Run: headless pygame with SDL's dummy video driver; simulated clock (each Clock.tick advances the game by its frame time, no real sleeping); random seed 0; keys injected as events and as key.get_pressed() state; mouse plan: one left click at the window centre at the start of phase 2, then a move to the lower-right quarter at the start of phase 3; restart key R tapped at the start of phases 3 and 4.
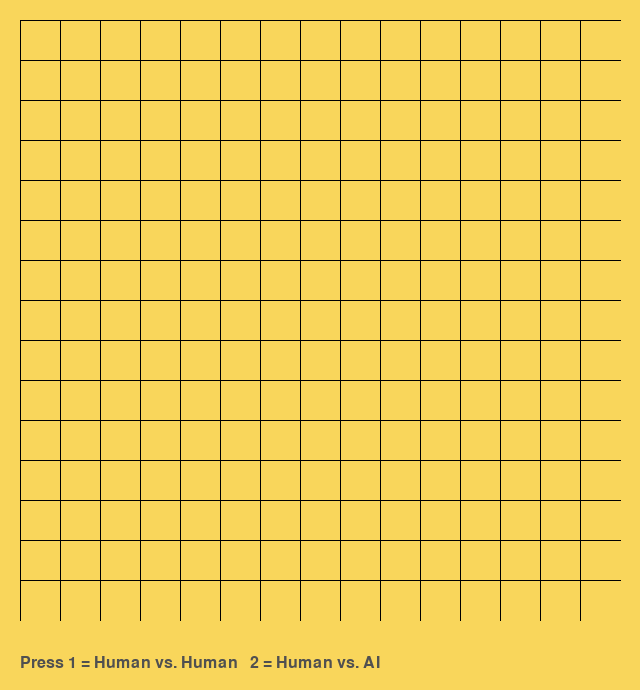
Frame 1 of 4 · flips 1–60 · no input
Frame 2 of 4 · flips 61–180 · clicked the window centre · tapped SPACE, RETURN · held RIGHT (→), D · screen unchanged from frame 1, image omitted
Frame 3 of 4 · flips 181–300 · moved the mouse to the lower-right quarter · tapped R · held DOWN (↓), S · screen unchanged from frame 2, image omitted
Frame 4 of 4 · flips 301–420 · tapped R · held LEFT (←), A, UP (↑), W · screen unchanged from frame 3, image omitted

The pygame program that drew these frames:

import os
import pygame
import sys
import random

# ————————————————
# Gobang (Five-in-a-Row) Pygame Complete Version
# Supports: Human vs. Human or Human vs. AI, Undo, Restart
# ————————————————

# If you need to run in a headless environment (no display), uncomment these lines:
# os.environ["SDL_VIDEODRIVER"] = "dummy"
# os.environ["SDL_AUDIODRIVER"] = "dummy"

# Board configuration
BOARD_SIZE  = 15                     # number of rows and columns
GRID_SIZE   = 40                     # pixel size of each grid cell
MARGIN      = 20                     # margin around the board (pixels)
WINDOW_SIZE = BOARD_SIZE * GRID_SIZE + 2 * MARGIN

# Colors (R, G, B)
BACKGROUND_COLOR = (249, 214, 91)    # board background color
LINE_COLOR       = (0, 0, 0)         # grid line color
BLACK            = (0, 0, 0)         # black stone color
WHITE            = (255, 255, 255)   # white stone color
TEXT_COLOR       = (80, 80, 80)      # status text color

# Game modes
MODE_HUMAN = 1
MODE_AI    = 2


class GobangGame:
    def __init__(self):
        # Initialize Pygame
        pygame.init()
        # Create game window, extra 50px for status bar
        self.screen = pygame.display.set_mode((WINDOW_SIZE, WINDOW_SIZE + 50))
        pygame.display.set_caption("Gobang (Five-in-a-Row)")
        self.font = pygame.font.SysFont(None, 24)
        self.restart()

    def restart(self):
        """Reset the board and state to start a new game."""
        self.board = [['.' for _ in range(BOARD_SIZE)] for _ in range(BOARD_SIZE)]
        self.moves = []              # move history for undo
        self.current_player = 'B'    # 'B' = black, 'W' = white
        self.mode = None             # game mode not yet selected

    def draw_board(self):
        """Draw the grid, stones, and status text."""
        self.screen.fill(BACKGROUND_COLOR)

        # Draw grid lines
        for i in range(BOARD_SIZE):
            pos = MARGIN + i * GRID_SIZE
            pygame.draw.line(self.screen, LINE_COLOR,
                             (MARGIN, pos), (WINDOW_SIZE - MARGIN, pos))
            pygame.draw.line(self.screen, LINE_COLOR,
                             (pos, MARGIN), (pos, WINDOW_SIZE - MARGIN))

        # Draw stones
        for y in range(BOARD_SIZE):
            for x in range(BOARD_SIZE):
                if self.board[y][x] != '.':
                    color = BLACK if self.board[y][x] == 'B' else WHITE
                    center = (MARGIN + x * GRID_SIZE, MARGIN + y * GRID_SIZE)
                    pygame.draw.circle(self.screen, color, center,
                                       GRID_SIZE // 2 - 2)

        # Draw status bar
        if self.mode is None:
            msg = "Press 1 = Human vs. Human   2 = Human vs. AI"
        else:
            current = "Black (B)" if self.current_player == 'B' else "White (W)"
            mode_str = "Human-Human" if self.mode == MODE_HUMAN else "Human-AI"
            msg = f"Mode: {mode_str}   Turn: {current}   U=Undo  R=Restart  Q=Quit"
        text_surf = self.font.render(msg, True, TEXT_COLOR)
        self.screen.blit(text_surf, (MARGIN, WINDOW_SIZE + 15))

        pygame.display.flip()

    def get_board_pos(self, mouse_pos):
        """Convert pixel coordinates to board grid (x, y)."""
        mx, my = mouse_pos
        # Check if click is inside the playable board area
        if not (MARGIN - GRID_SIZE/2 <= mx <= WINDOW_SIZE - MARGIN + GRID_SIZE/2):
            return None
        if not (MARGIN - GRID_SIZE/2 <= my <= WINDOW_SIZE - MARGIN + GRID_SIZE/2):
            return None
        # Compute grid indices
        x = round((mx - MARGIN) / GRID_SIZE)
        y = round((my - MARGIN) / GRID_SIZE)
        if 0 <= x < BOARD_SIZE and 0 <= y < BOARD_SIZE:
            return x, y
        return None

    def place_piece(self, x, y):
        """Place a stone at (x, y) if empty. Return True on success."""
        if self.board[y][x] == '.':
            self.board[y][x] = self.current_player
            self.moves.append((x, y, self.current_player))
            return True
        return False

    def switch_player(self):
        """Switch turn between black and white."""
        self.current_player = 'W' if self.current_player == 'B' else 'B'

    def undo(self):
        """Undo the last move(s). In AI mode, undo two moves at once."""
        if not self.moves:
            return
        if self.mode == MODE_AI and len(self.moves) >= 2:
            # Remove both player and AI last moves
            for _ in range(2):
                x, y, p = self.moves.pop()
                self.board[y][x] = '.'
            self.current_player = 'B'
        else:
            x, y, p = self.moves.pop()
            self.board[y][x] = '.'
            self.current_player = p

    def ai_move(self):
        """AI picks a random empty cell to play."""
        empties = [(x, y) for y in range(BOARD_SIZE)
                         for x in range(BOARD_SIZE) if self.board[y][x] == '.']
        if empties:
            x, y = random.choice(empties)
            self.place_piece(x, y)

    def check_win(self, x, y):
        """Check if the last move at (x, y) created a five-in-a-row."""
        def count_dir(dx, dy):
            count = 1
            for d in (1, -1):
                nx, ny = x + d*dx, y + d*dy
                while 0 <= nx < BOARD_SIZE and 0 <= ny < BOARD_SIZE \
                      and self.board[ny][nx] == self.current_player:
                    count += 1
                    nx += d*dx
                    ny += d*dy
            return count

        # Check horizontal, vertical, and two diagonals
        for dx, dy in [(1, 0), (0, 1), (1, 1), (1, -1)]:
            if count_dir(dx, dy) >= 5:
                return True
        return False

    def run(self):
        """Main game loop: handle events and update display."""
        clock = pygame.time.Clock()
        running = True

        while running:
            self.draw_board()
            for event in pygame.event.get():
                if event.type == pygame.QUIT:
                    running = False

                elif event.type == pygame.KEYDOWN:
                    # Mode selection before game starts
                    if self.mode is None:
                        if event.key == pygame.K_1:
                            self.mode = MODE_HUMAN
                        elif event.key == pygame.K_2:
                            self.mode = MODE_AI
                    else:
                        # In-game controls
                        if event.key == pygame.K_u:
                            self.undo()
                        elif event.key == pygame.K_r:
                            self.restart()
                        elif event.key == pygame.K_q:
                            running = False

                elif (event.type == pygame.MOUSEBUTTONDOWN and
                      event.button == 1 and self.mode is not None):
                    pos = self.get_board_pos(event.pos)
                    if pos and self.place_piece(*pos):
                        # Check player win
                        if self.check_win(*pos):
                            print(f"Player {self.current_player} wins!")
                            running = False
                            break
                        self.switch_player()
                        # If AI mode and it's AI's turn, let AI play
                        if self.mode == MODE_AI and self.current_player == 'W':
                            self.ai_move()
                            last_x, last_y, _ = self.moves[-1]
                            if self.check_win(last_x, last_y):
                                print("AI (White) wins!")
                                running = False
                                break
                            self.switch_player()

            clock.tick(30)

        pygame.quit()
        sys.exit()


if __name__ == "__main__":
    game = GobangGame()
    game.run()
